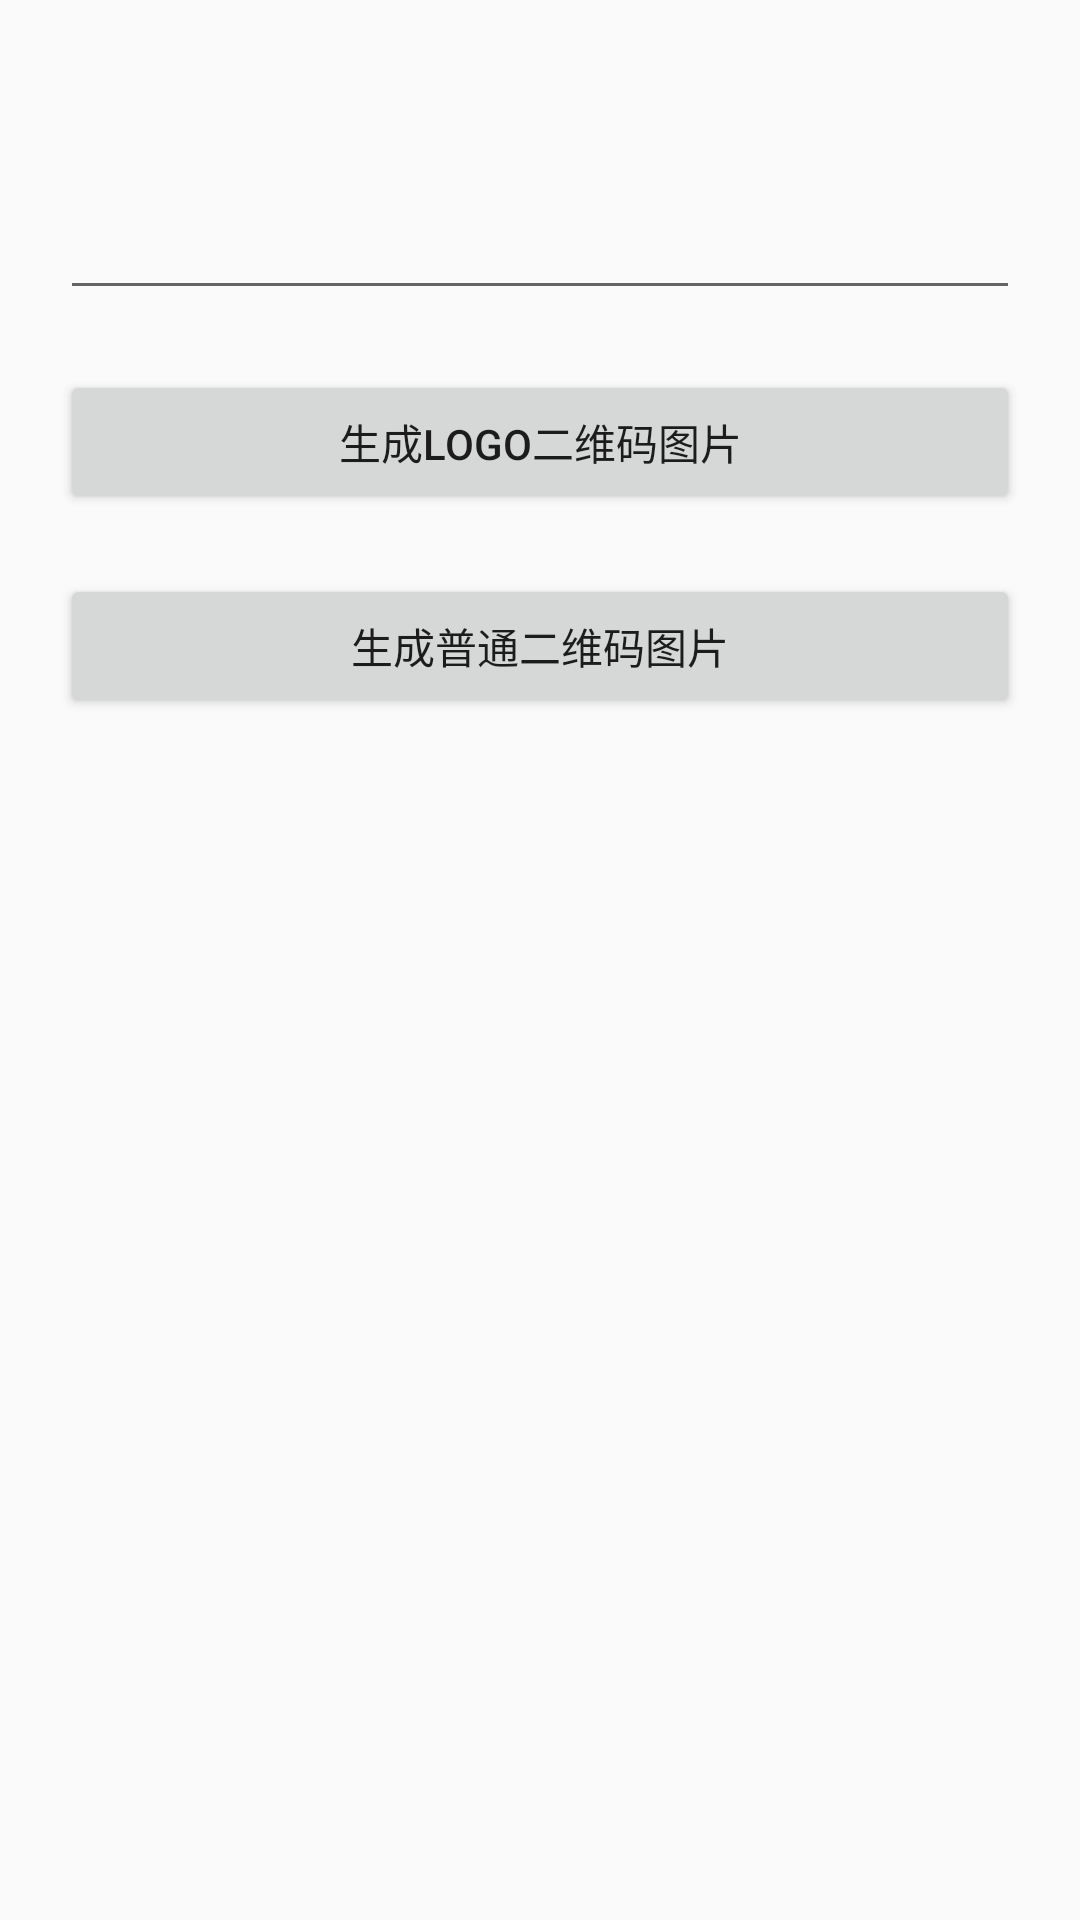

Reconstruct the res/layout file that produces this screen, plus the resources it refers to.
<!-- AndroidManifest.xml: application theme AppTheme -->
<!-- res/layout/activity_create.xml -->
<?xml version="1.0" encoding="utf-8"?>
<RelativeLayout xmlns:android="http://schemas.android.com/apk/res/android"
    android:layout_width="match_parent"
    android:layout_height="match_parent"
    android:fitsSystemWindows="true">

    <EditText
        android:id="@+id/edit_content"
        android:layout_width="match_parent"
        android:layout_height="wrap_content"
        android:layout_marginLeft="20dp"
        android:layout_marginRight="20dp"
        android:layout_marginTop="20dp"
        android:minLines="3"/>

    <Button
        android:id="@+id/button_content"
        android:layout_width="match_parent"
        android:layout_height="wrap_content"
        android:layout_below="@+id/edit_content"
        android:layout_marginLeft="20dp"
        android:layout_marginRight="20dp"
        android:layout_marginTop="20dp"
        android:text="生成logo二维码图片"/>

    <Button
        android:id="@+id/button1_content"
        android:layout_width="match_parent"
        android:layout_height="wrap_content"
        android:layout_below="@+id/button_content"
        android:layout_marginLeft="20dp"
        android:layout_marginRight="20dp"
        android:layout_marginTop="20dp"
        android:text="生成普通二维码图片"/>

    <ImageView
        android:id="@+id/image_content"
        android:layout_width="wrap_content"
        android:layout_height="wrap_content"
        android:layout_below="@+id/button1_content"
        android:layout_centerHorizontal="true"
        android:layout_marginTop="20dp"/>

</RelativeLayout>
<!-- resources referenced by this layout -->
<resources>
  <style name="AppTheme" parent="Theme.AppCompat.Light.DarkActionBar">
          
          <item name="colorPrimary">@color/colorPrimary</item>
          <item name="colorPrimaryDark">@color/colorPrimaryDark</item>
          <item name="colorAccent">@color/colorAccent</item>
      </style>
  <color name="colorPrimary">#008577</color>
  <color name="colorPrimaryDark">#00574B</color>
  <color name="colorAccent">#D81B60</color>
</resources>
